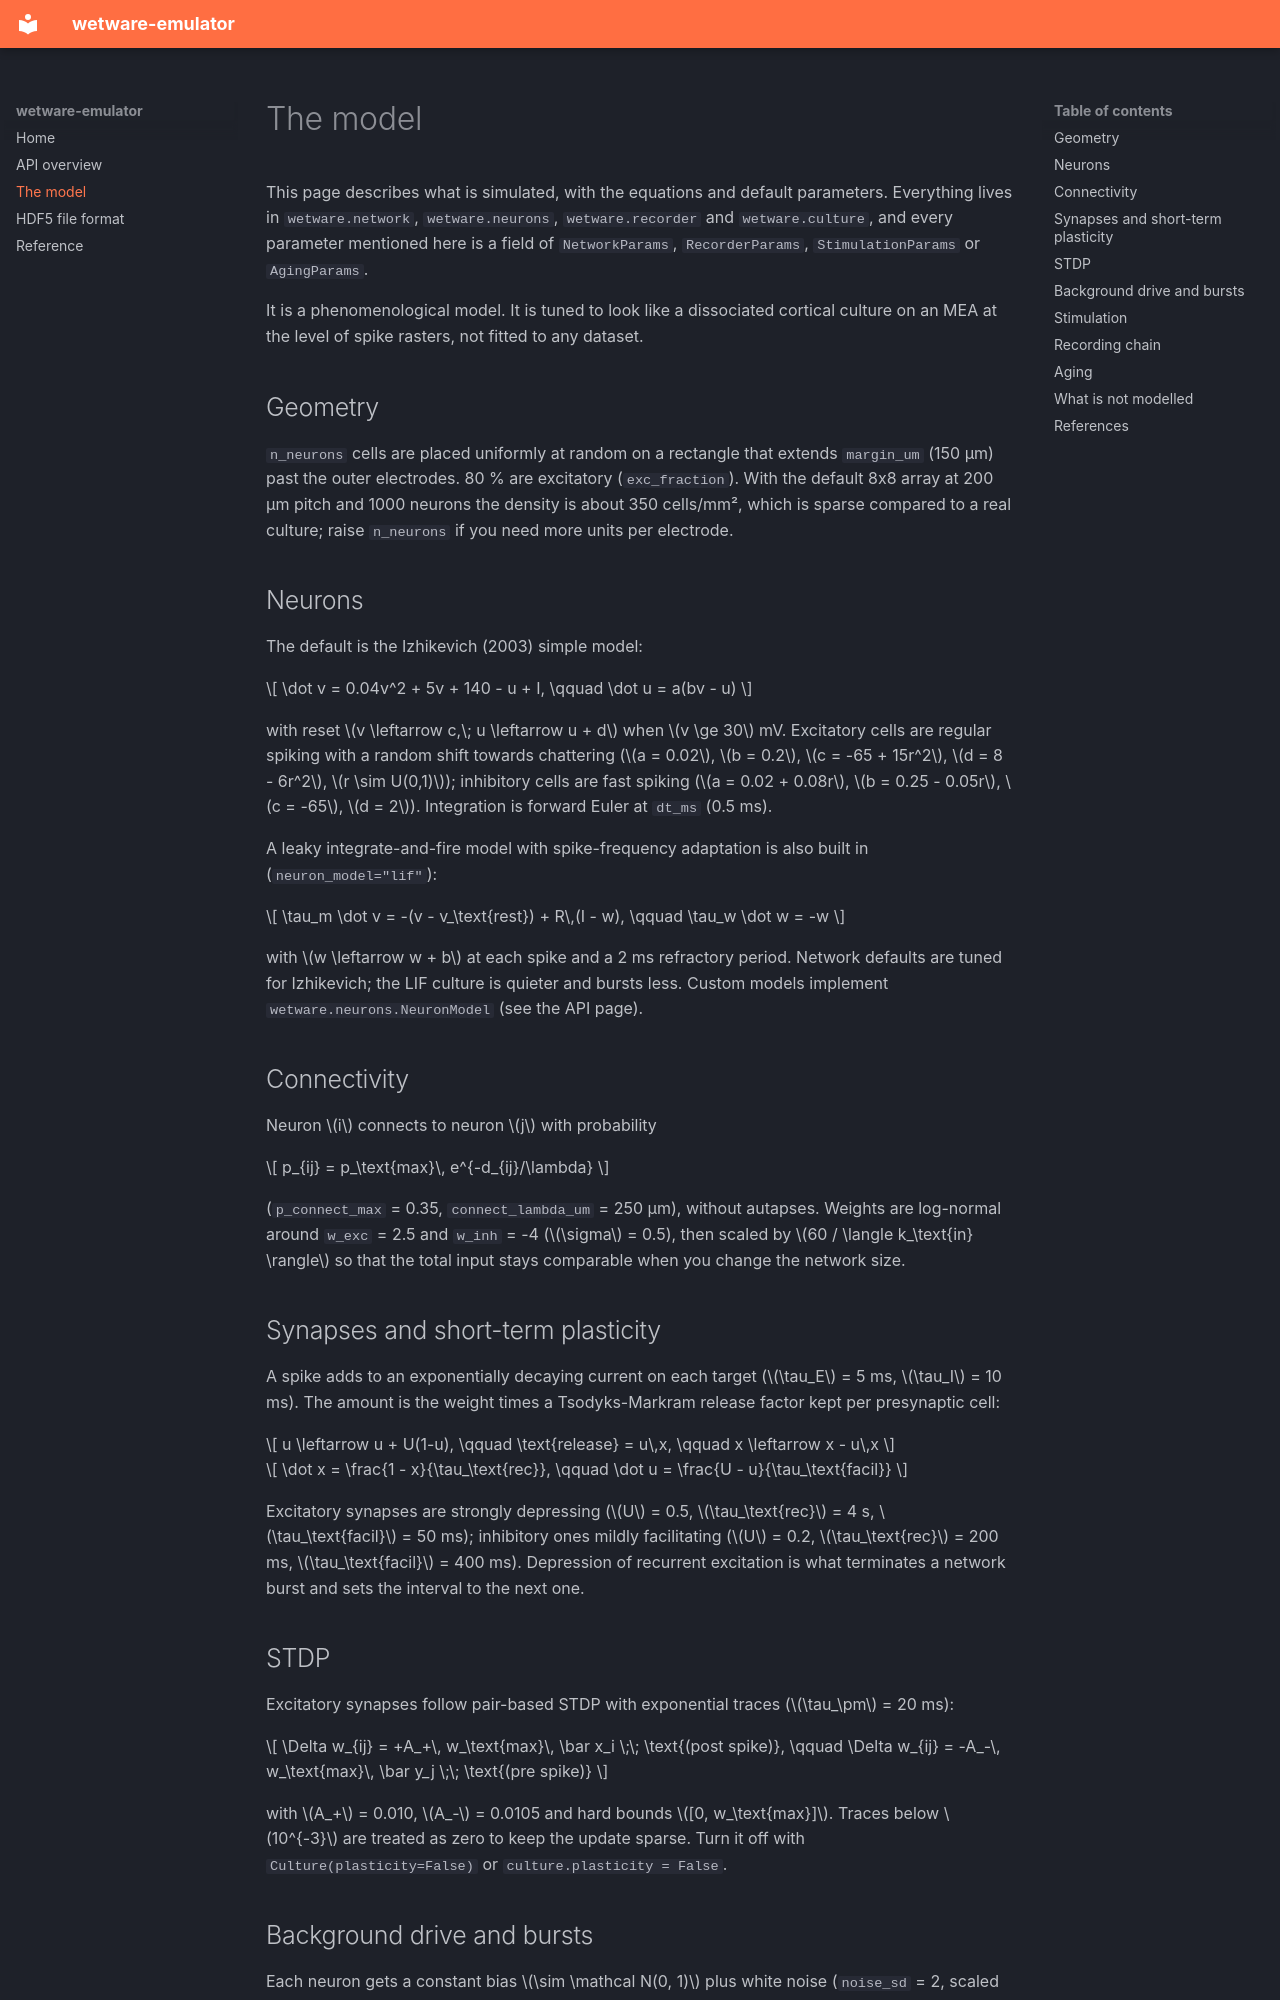

repository: veermshah/wetware-emulator · page: model/index.html · generator: mkdocs

# The model

This page describes what is simulated, with the equations and default
parameters. Everything lives in `wetware.network`, `wetware.neurons`,
`wetware.recorder` and `wetware.culture`, and every parameter mentioned here is
a field of `NetworkParams`, `RecorderParams`, `StimulationParams` or
`AgingParams`.

It is a phenomenological model. It is tuned to look like a dissociated
cortical culture on an MEA at the level of spike rasters, not fitted to any
dataset.

## Geometry

`n_neurons` cells are placed uniformly at random on a rectangle that extends
`margin_um` (150 µm) past the outer electrodes. 80 % are excitatory
(`exc_fraction`). With the default 8x8 array at 200 µm pitch and 1000 neurons
the density is about 350 cells/mm², which is sparse compared to a real
culture; raise `n_neurons` if you need more units per electrode.

## Neurons

The default is the Izhikevich (2003) simple model:

$$
\dot v = 0.04v^2 + 5v + 140 - u + I, \qquad \dot u = a(bv - u)
$$

with reset $v \leftarrow c,\; u \leftarrow u + d$ when $v \ge 30$ mV.
Excitatory cells are regular spiking with a random shift towards chattering
($a = 0.02$, $b = 0.2$, $c = -65 + 15r^2$, $d = 8 - 6r^2$, $r \sim U(0,1)$);
inhibitory cells are fast spiking ($a = 0.02 + 0.08r$, $b = 0.25 - 0.05r$,
$c = -65$, $d = 2$). Integration is forward Euler at `dt_ms` (0.5 ms).

A leaky integrate-and-fire model with spike-frequency adaptation is also
built in (`neuron_model="lif"`):

$$
\tau_m \dot v = -(v - v_\text{rest}) + R\,(I - w), \qquad \tau_w \dot w = -w
$$

with $w \leftarrow w + b$ at each spike and a 2 ms refractory period. Network
defaults are tuned for Izhikevich; the LIF culture is quieter and bursts less.
Custom models implement `wetware.neurons.NeuronModel` (see the API page).

## Connectivity

Neuron $i$ connects to neuron $j$ with probability

$$
p_{ij} = p_\text{max}\, e^{-d_{ij}/\lambda}
$$

(`p_connect_max` = 0.35, `connect_lambda_um` = 250 µm), without autapses.
Weights are log-normal around `w_exc` = 2.5 and `w_inh` = -4 ($\sigma$ = 0.5),
then scaled by $60 / \langle k_\text{in} \rangle$ so that the total input stays
comparable when you change the network size.

## Synapses and short-term plasticity

A spike adds to an exponentially decaying current on each target
($\tau_E$ = 5 ms, $\tau_I$ = 10 ms). The amount is the weight times a
Tsodyks-Markram release factor kept per presynaptic cell:

$$
u \leftarrow u + U(1-u), \qquad \text{release} = u\,x, \qquad x \leftarrow x - u\,x
$$

$$
\dot x = \frac{1 - x}{\tau_\text{rec}}, \qquad \dot u = \frac{U - u}{\tau_\text{facil}}
$$

Excitatory synapses are strongly depressing ($U$ = 0.5, $\tau_\text{rec}$ = 4 s,
$\tau_\text{facil}$ = 50 ms); inhibitory ones mildly facilitating ($U$ = 0.2,
$\tau_\text{rec}$ = 200 ms, $\tau_\text{facil}$ = 400 ms). Depression of
recurrent excitation is what terminates a network burst and sets the interval
to the next one.

## STDP

Excitatory synapses follow pair-based STDP with exponential traces
($\tau_\pm$ = 20 ms):

$$
\Delta w_{ij} = +A_+\, w_\text{max}\, \bar x_i \;\; \text{(post spike)}, \qquad
\Delta w_{ij} = -A_-\, w_\text{max}\, \bar y_j \;\; \text{(pre spike)}
$$

with $A_+$ = 0.010, $A_-$ = 0.0105 and hard bounds $[0, w_\text{max}]$.
Traces below $10^{-3}$ are treated as zero to keep the update sparse. Turn it
off with `Culture(plasticity=False)` or `culture.plasticity = False`.
